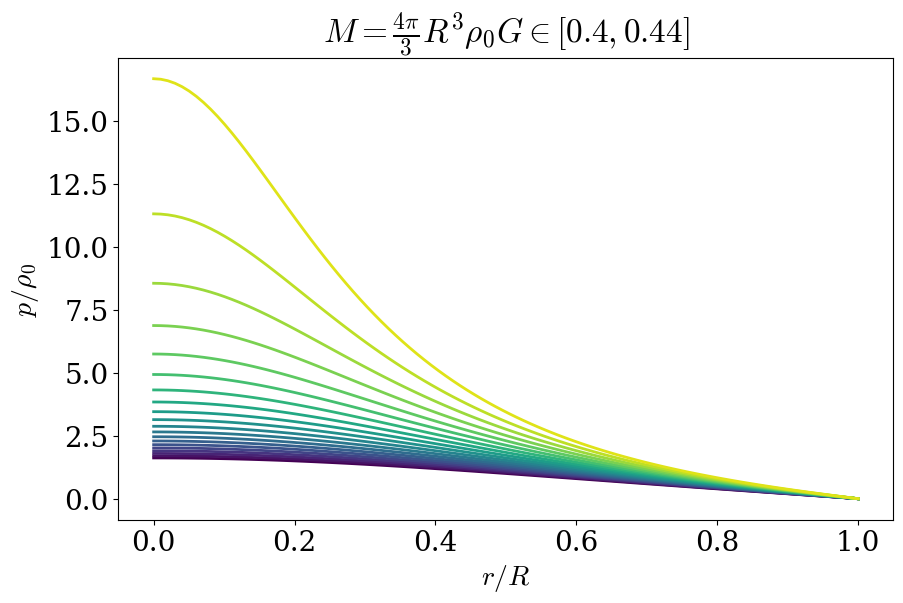

Recreate this plot in Python. (Note: this script raises an exception after producing the figure.)
import numpy as np
from numpy import sqrt
import matplotlib.pyplot as plt
from matplotlib import cm

plt.rcParams['mathtext.fontset'] = 'cm'
font = {'family' : 'serif', 
        'size': 20}
plt.rc('font', **font)
plt.rc('lines', lw=2)


def p(r, M):
    return - (sqrt(1 - 2*M) - sqrt(1 - 2 * M * r**2 ) ) \
    / (3 * sqrt(1 - 2 * M) - sqrt(1 - 2 * M * r**2))

r = np.linspace(0, 1, 100)

M0 = 0.4
M1 = 0.44
N = 20
Ms = np.linspace(M0, M1, N)


fig, ax = plt.subplots(figsize=(10, 6))

ax.set_xlabel("$r/R$")
ax.set_ylabel("$p / \\rho_0$")

ax.set_title("$M = \\frac{4 \pi}{3} R^3 \\rho_0 G \in [" + str(M0)  + "," + str(M1) + "]$") 

for i, M in enumerate(Ms):
    plt.plot(r, p(r, M), color = cm.viridis(i / N))

plt.savefig("figurer/incompressible.pdf")
